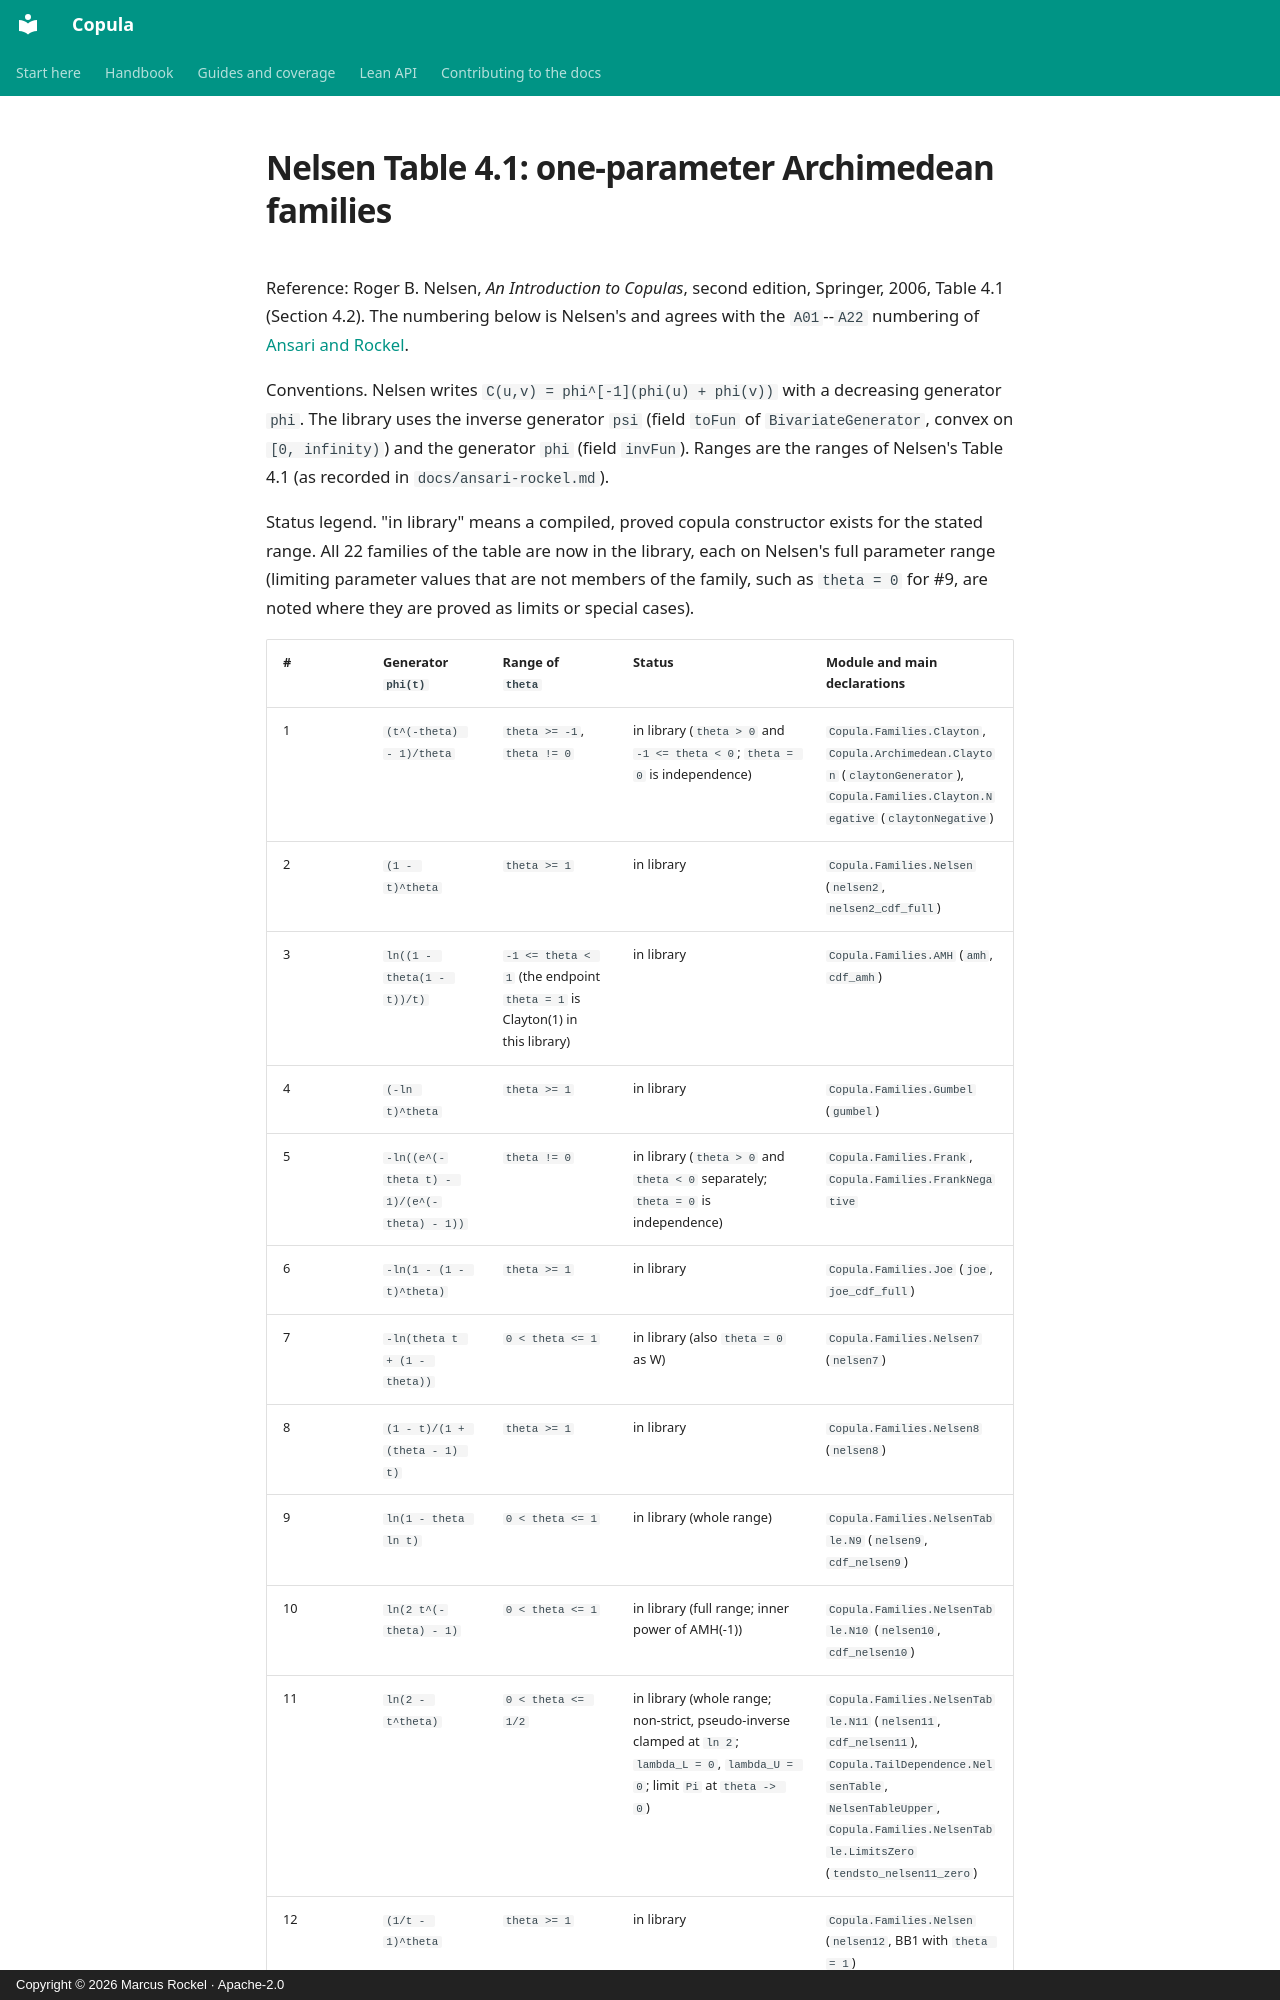

repository: Corrram/copula · page: nelsen-table-4-1/index.html · generator: mkdocs · copyright: Copyright © 2026 Marcus Rockel · Apache-2.0

# Nelsen Table 4.1: one-parameter Archimedean families

Reference: Roger B. Nelsen, *An Introduction to Copulas*, second edition,
Springer, 2006, Table 4.1 (Section 4.2). The numbering below is Nelsen's and
agrees with the `A01`--`A22` numbering of [Ansari and Rockel](ansari-rockel.md).

Conventions. Nelsen writes `C(u,v) = phi^[-1](phi(u) + phi(v))` with a
decreasing generator `phi`. The library uses the inverse generator `psi`
(field `toFun` of `BivariateGenerator`, convex on `[0, infinity)`) and the
generator `phi` (field `invFun`). Ranges are the ranges of Nelsen's Table 4.1
(as recorded in `docs/ansari-rockel.md`).

Status legend. "in library" means a compiled, proved copula constructor exists
for the stated range. All 22 families of the table are now in the library, each
on Nelsen's full parameter range (limiting parameter values that are not members
of the family, such as `theta = 0` for #9, are noted where they are proved as
limits or special cases).
